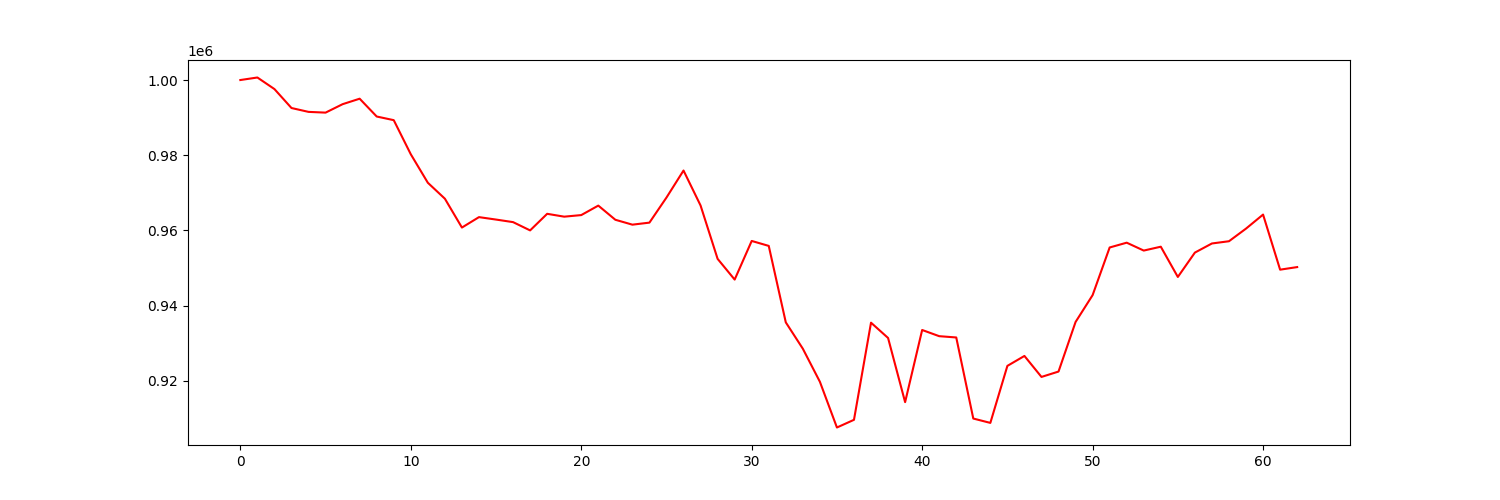

The data file committed next to this chart (first rows):
account_value, date, daily_return
1000000, 2022-01-03, 
1000674, 2022-01-04, 0.0006736
997596, 2022-01-05, -0.003075
992557, 2022-01-06, -0.005052
991527, 2022-01-07, -0.001037
991330, 2022-01-10, -0.0001988
993575, 2022-01-11, 0.002264
995034, 2022-01-12, 0.001468
990294, 2022-01-13, -0.004763
989324, 2022-01-14, -0.0009791
980249, 2022-01-18, -0.009174
972670, 2022-01-19, -0.007731
968429, 2022-01-20, -0.00436
960754, 2022-01-21, -0.007925
963528, 2022-01-24, 0.002887
962880, 2022-01-25, -0.0006725
962199, 2022-01-26, -0.0007071
959997, 2022-01-27, -0.002289
964410, 2022-01-28, 0.004597
963651, 2022-01-31, -0.0007867
964070, 2022-02-01, 0.0004353
966594, 2022-02-02, 0.002618
962826, 2022-02-03, -0.003898
961522, 2022-02-04, -0.001354
962064, 2022-02-07, 0.0005635
968735, 2022-02-08, 0.006934
975926, 2022-02-09, 0.007422
966624, 2022-02-10, -0.009531
952424, 2022-02-11, -0.01469
946913, 2022-02-14, -0.005787
957191, 2022-02-15, 0.01085
955871, 2022-02-16, -0.001379
935529, 2022-02-17, -0.02128
928519, 2022-02-18, -0.007493
919730, 2022-02-22, -0.009466
907562, 2022-02-23, -0.01323
909605, 2022-02-24, 0.002252
935446, 2022-02-25, 0.02841
931381, 2022-02-28, -0.004346
914309, 2022-03-01, -0.01833
933504, 2022-03-02, 0.02099
931855, 2022-03-03, -0.001765
931513, 2022-03-04, -0.0003675
909944, 2022-03-07, -0.02315
908786, 2022-03-08, -0.001273
923954, 2022-03-09, 0.01669
926597, 2022-03-10, 0.00286
921016, 2022-03-11, -0.006024
922445, 2022-03-14, 0.001552
935630, 2022-03-15, 0.01429
942777, 2022-03-16, 0.007638
955452, 2022-03-17, 0.01344
956729, 2022-03-18, 0.001337
954631, 2022-03-21, -0.002193
955660, 2022-03-22, 0.001078
947612, 2022-03-23, -0.008421
954094, 2022-03-24, 0.00684
956519, 2022-03-25, 0.002542
957114, 2022-03-28, 0.0006219
960476, 2022-03-29, 0.003512
... 3 more rows
